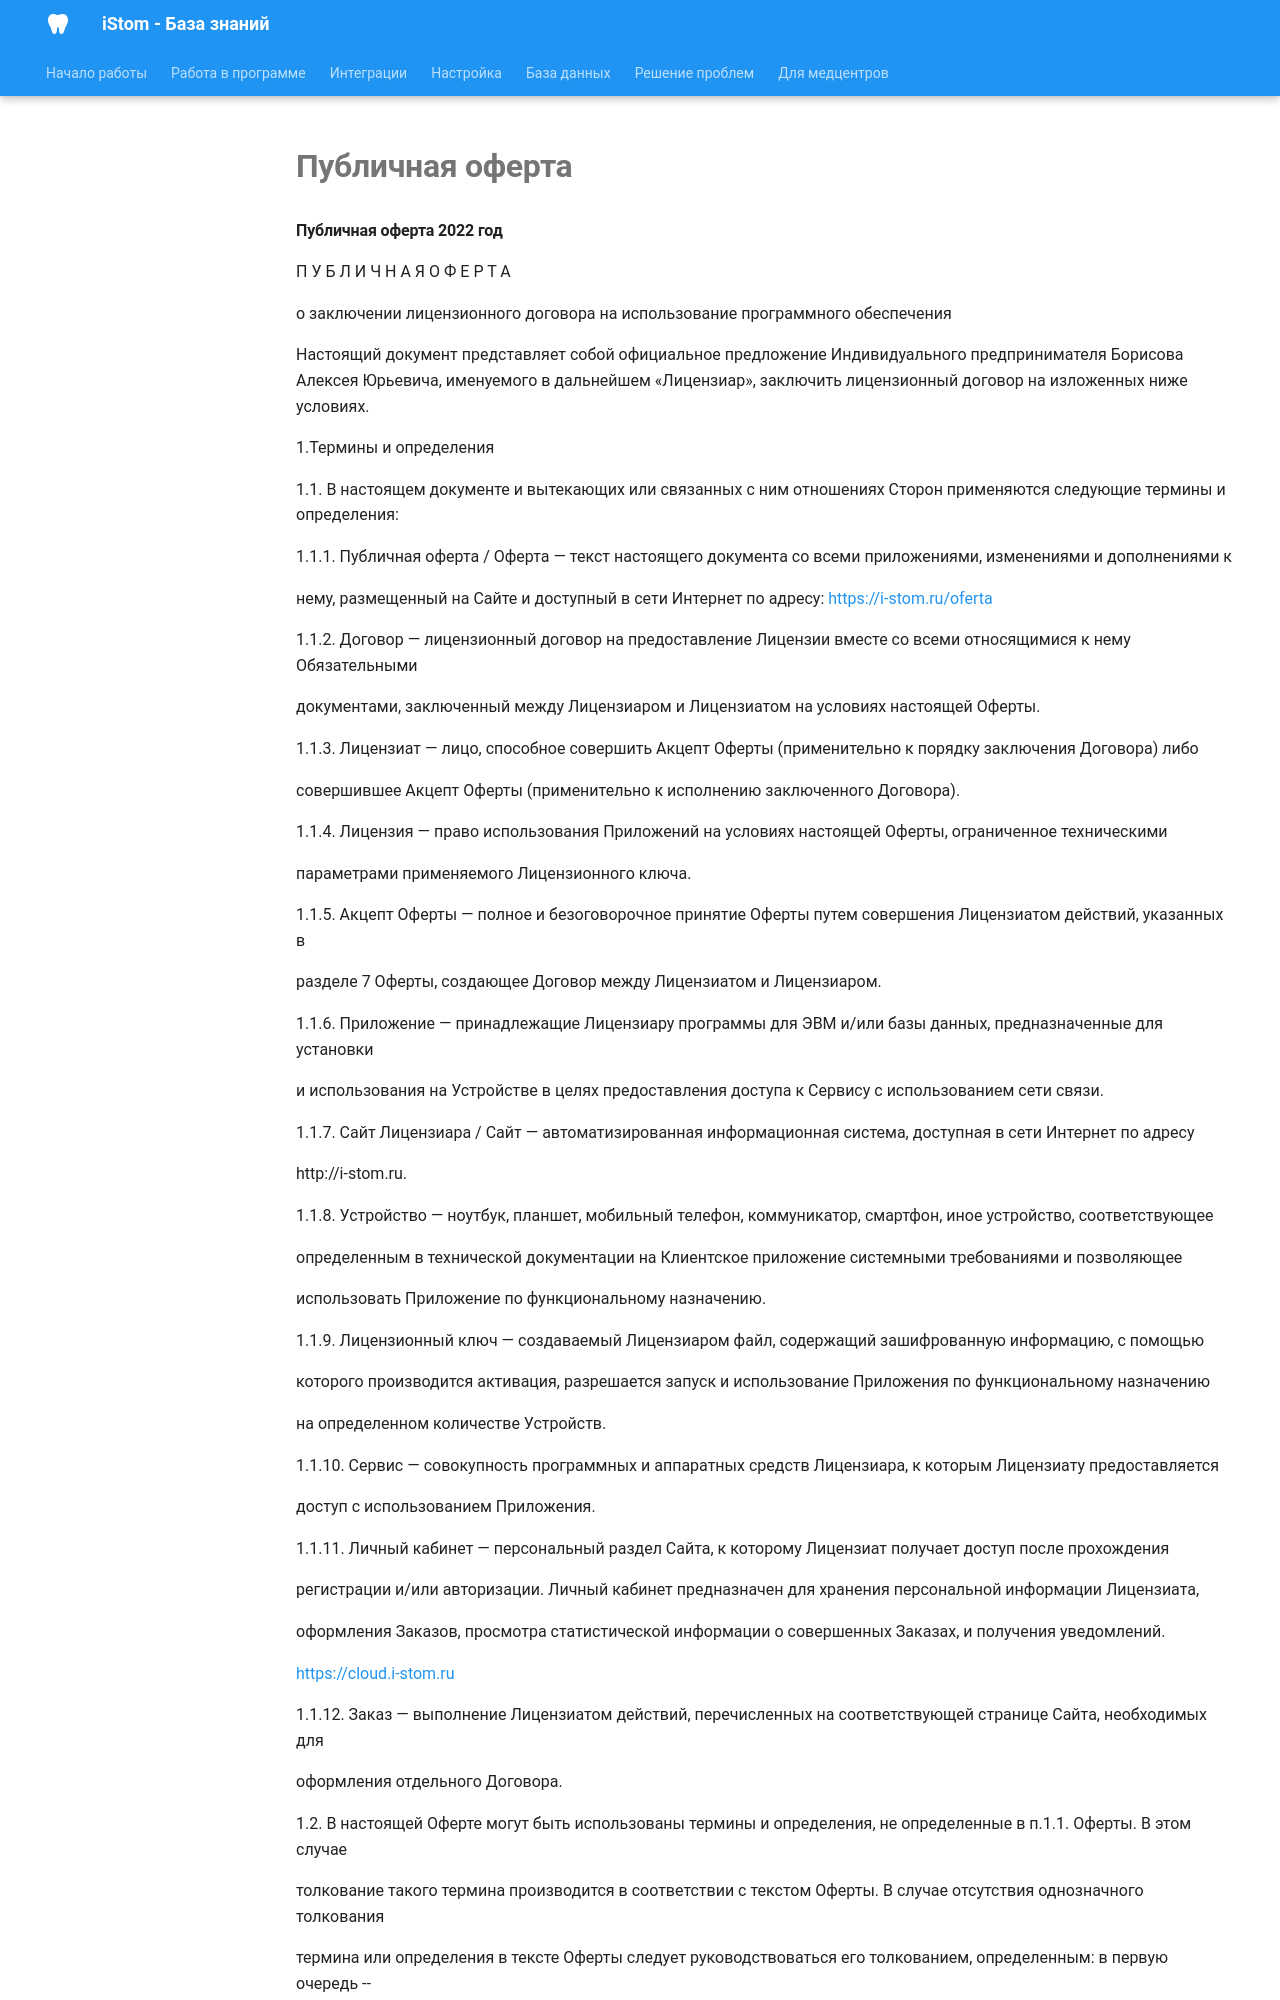

repository: boodaloo/istom-docs · page: legal/offer/index.html · generator: mkdocs

# Публичная оферта

#### Публичная оферта 2022 год

П У Б Л И Ч Н А Я О Ф Е Р Т А

о заключении лицензионного договора на использование программного обеспечения

Настоящий документ представляет собой официальное предложение Индивидуального предпринимателя Борисова Алексея Юрьевича, именуемого в дальнейшем «Лицензиар», заключить лицензионный договор на изложенных ниже условиях.

1.Термины и определения

1.1. В настоящем документе и вытекающих или связанных с ним отношениях Сторон применяются следующие термины и определения:

1.1.1. Публичная оферта / Оферта — текст настоящего документа со всеми приложениями, изменениями и дополнениями к

нему, размещенный на Сайте и доступный в сети Интернет по адресу: <https://i-stom.ru/oferta>

1.1.2. Договор — лицензионный договор на предоставление Лицензии вместе со всеми относящимися к нему Обязательными

документами, заключенный между Лицензиаром и Лицензиатом на условиях настоящей Оферты.

1.1.3. Лицензиат — лицо, способное совершить Акцепт Оферты (применительно к порядку заключения Договора) либо

совершившее Акцепт Оферты (применительно к исполнению заключенного Договора).

1.1.4. Лицензия — право использования Приложений на условиях настоящей Оферты, ограниченное техническими

параметрами применяемого Лицензионного ключа.

1.1.5. Акцепт Оферты — полное и безоговорочное принятие Оферты путем совершения Лицензиатом действий, указанных в

разделе 7 Оферты, создающее Договор между Лицензиатом и Лицензиаром.

1.1.6. Приложение — принадлежащие Лицензиару программы для ЭВМ и/или базы данных, предназначенные для установки

и использования на Устройстве в целях предоставления доступа к Сервису с использованием сети связи.

1.1.7. Сайт Лицензиара / Сайт — автоматизированная информационная система, доступная в сети Интернет по адресу

http://i-stom.ru.

1.1.8. Устройство — ноутбук, планшет, мобильный телефон, коммуникатор, смартфон, иное устройство, соответствующее

определенным в технической документации на Клиентское приложение системными требованиями и позволяющее

использовать Приложение по функциональному назначению.

1.1.9. Лицензионный ключ — создаваемый Лицензиаром файл, содержащий зашифрованную информацию, с помощью

которого производится активация, разрешается запуск и использование Приложения по функциональному назначению

на определенном количестве Устройств.

1.1.10. Сервис — совокупность программных и аппаратных средств Лицензиара, к которым Лицензиату предоставляется

доступ с использованием Приложения.

1.1.11. Личный кабинет — персональный раздел Сайта, к которому Лицензиат получает доступ после прохождения

регистрации и/или авторизации. Личный кабинет предназначен для хранения персональной информации Лицензиата,

оформления Заказов, просмотра статистической информации о совершенных Заказах, и получения уведомлений.

[https://cloud.i-stom.ru](https://cloud.i-stom.ru/)

1.1.12. Заказ — выполнение Лицензиатом действий, перечисленных на соответствующей странице Сайта, необходимых для

оформления отдельного Договора.

1.2. В настоящей Оферте могут быть использованы термины и определения, не определенные в п.1.1. Оферты. В этом случае

толкование такого термина производится в соответствии с текстом Оферты. В случае отсутствия однозначного толкования

термина или определения в тексте Оферты следует руководствоваться его толкованием, определенным: в первую очередь --

документами, образующими Договор между Сторонами, во вторую очередь - законодательством Российской Федерации, и

в последующем - обычаями делового оборота и научной доктриной.

1.3. Любая ссылка в настоящей Публичной оферте на пункт (раздел Оферты) и/или ее условия, означает соответствующую

ссылку на настоящую Оферту (ее раздел) и/или ее условия.

2. Предмет Договора

2.1. Лицензиар обязуется при наличии технической возможности предоставлять Лицензиату Лицензии на основании

размещенных Заказов, а Лицензиат принимать и оплачивать Лицензии на условиях настоящей Оферты.

2.2. Лицензиату предоставляется простая (неисключительная) Лицензия на использование Приложений следующими

способами:

2.2.1. Воспроизведение (запись) Приложения в памяти Устройств Лицензиата, максимальное количество которых

определяется предоставленным Лицензионным ключом.

2.2.2. Запуск и использование Приложения по функциональному назначению.

2.3. Перечень Приложений, на которые предоставляется Лицензия, срок действия Лицензии и размер лицензионного

вознаграждения за ее предоставление, а также прочие необходимые условия Договора определяются на основании

сведений, предоставленных Лицензиатом при оформлении Заказа, в соответствии с условиями Обязательных документов,

и подтверждаются фактически оплаченным тарифом.
